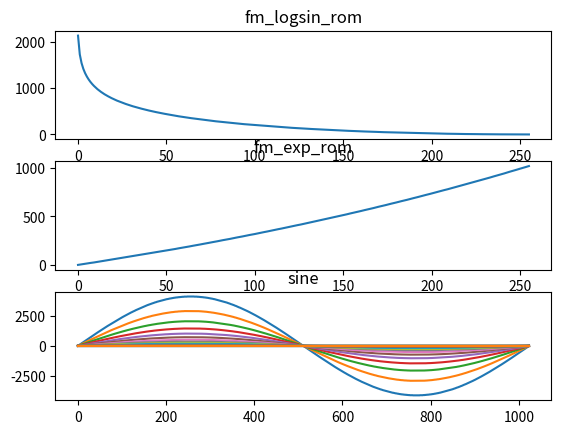

Python code for this plot:
#!/usr/bin/env python3
import math
import matplotlib.pyplot as plt

fm_logsin_rom = [
    round(-256 * math.log2(math.sin((x + 0.5) / 256 * (math.pi / 2))))
    for x in range(256)
]

fm_exp_rom = [round((math.pow(2, x / 256) - 1) * 1024) for x in range(256)]


def logsin_lookup(phase):
    idx = phase & 255
    if phase & 256 != 0:
        idx ^= 255
    val = fm_logsin_rom[idx]
    if phase & 512 != 0:
        val |= 0x8000
    return val


def sp(x):
    invert = x & 0x8000 != 0
    x &= 0x1FFF

    # idx = (x & 255) ^ 255
    val = ((1024 + fm_exp_rom[(x & 0xFF) ^ 0xFF]) << 1) >> (x >> 8)
    if invert and val != 0:
        val = -val - 1

    return val


print("fm_exp_rom", fm_exp_rom)
print("fm_logsin_rom", fm_logsin_rom)

# bla = [math.sin(((x + 0.5) * math.pi) / 512) for x in range(256)]


plt.figure()
plt.subplot(3, 1, 1)
plt.title("fm_logsin_rom")
plt.plot(fm_logsin_rom)

plt.subplot(3, 1, 2)
plt.title("fm_exp_rom")
plt.plot(fm_exp_rom)

# plt.figure()
# plt.plot(bla)

plt.subplot(3, 1, 3)
plt.title("sine")

for j in range(0, 511, 16):
    dinges = [sp(logsin_lookup(i) + (j << 3)) for i in range(1024)]
    # print(dinges)
    plt.plot(dinges)

# print(logsin_lookup(0) + 260 << 3)

plt.show()
